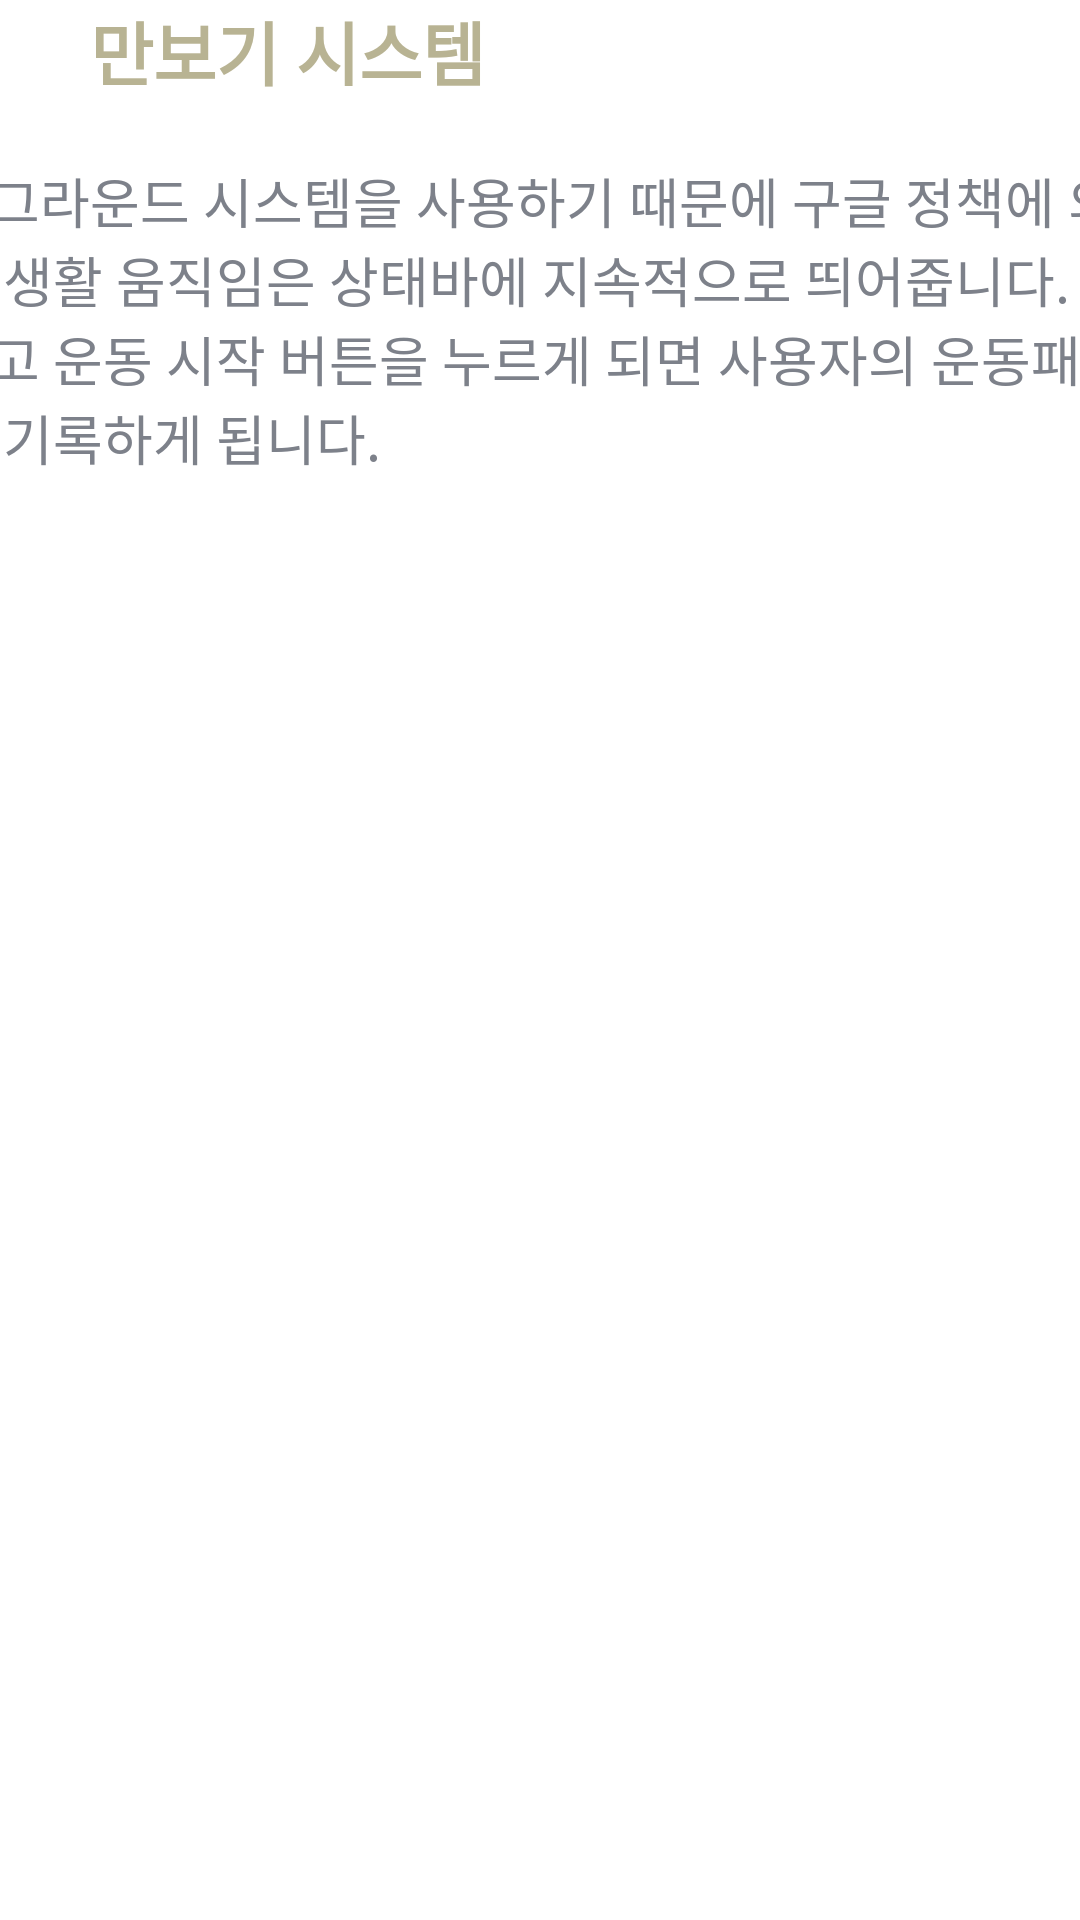

Here is an Android app screen rendered from its layout file. Give the layout XML and the strings, colors and styles it references.
<!-- AndroidManifest.xml: application theme Theme.Java_final_project -->
<!-- res/layout/bottom_sheet_walksystem.xml -->
<?xml version="1.0" encoding="utf-8"?>
<LinearLayout
    xmlns:android="http://schemas.android.com/apk/res/android"
    android:layout_width="match_parent"
    android:layout_height="match_parent"
    android:background="@drawable/bottomsheet_background"
    android:orientation="vertical">

    <LinearLayout
        android:layout_width="match_parent"
        android:layout_height="match_parent"
        android:orientation="vertical">

        <TextView
            android:layout_marginStart="30dp"
            android:layout_width="match_parent"
            android:layout_height="wrap_content"
            android:text="만보기 시스템"
            android:textColor="@color/map_snaps"
            android:textSize="23sp"
            android:textStyle="bold"/>
        <TextView
            android:layout_marginTop="20dp"
            android:layout_gravity="center"
            android:layout_width="400dp"
            android:layout_height="wrap_content"
            android:text="@string/pedometer_info"
            android:textColor="@color/secondary_text"
            android:textSize="18sp"/>

    </LinearLayout>


</LinearLayout>
<!-- resources referenced by this layout -->
<resources>
  <color name="map_snaps">#B8B393</color>
  <color name="secondary_text">#7D818A</color>
  <!-- drawable bottomsheet_background (drawable) -->
  <?xml version="1.0" encoding="utf-8"?>
  <shape xmlns:android="http://schemas.android.com/apk/res/android"
      android:shape="rectangle">
  
      <solid android:color="#FFFFFF"/>
      <corners android:topRightRadius="20dp"
          android:topLeftRadius="20dp"/>
  
  </shape>
  <string name="pedometer_info">포그라운드 시스템을 사용하기 때문에 구글 정책에 의해 생활 움직임은
      상태바에 지속적으로 띄어줍니다. 그리고 운동 시작 버튼을 누르게 되면 사용자의 운동패턴을 기록하게 됩니다.</string>
  <style name="Theme.Java_final_project" parent="Theme.MaterialComponents.DayNight.NoActionBar">
          
          <item name="colorPrimary">#C5CDFA</item>
          <item name="colorPrimaryVariant">@color/white</item>
          <item name="colorOnPrimary">@color/black</item>
          
          <item name="colorSecondary">@color/teal_200</item>
          <item name="colorSecondaryVariant">@color/teal_700</item>
          <item name="colorOnSecondary">@color/black</item>
          
          <item name="android:statusBarColor" tools:targetApi="l">?attr/colorPrimaryVariant</item>
          
      </style>
  <color name="white">#FFFFFFFF</color>
  <color name="black">#FF000000</color>
  <color name="teal_200">#FF03DAC5</color>
  <color name="teal_700">#FF018786</color>
</resources>
